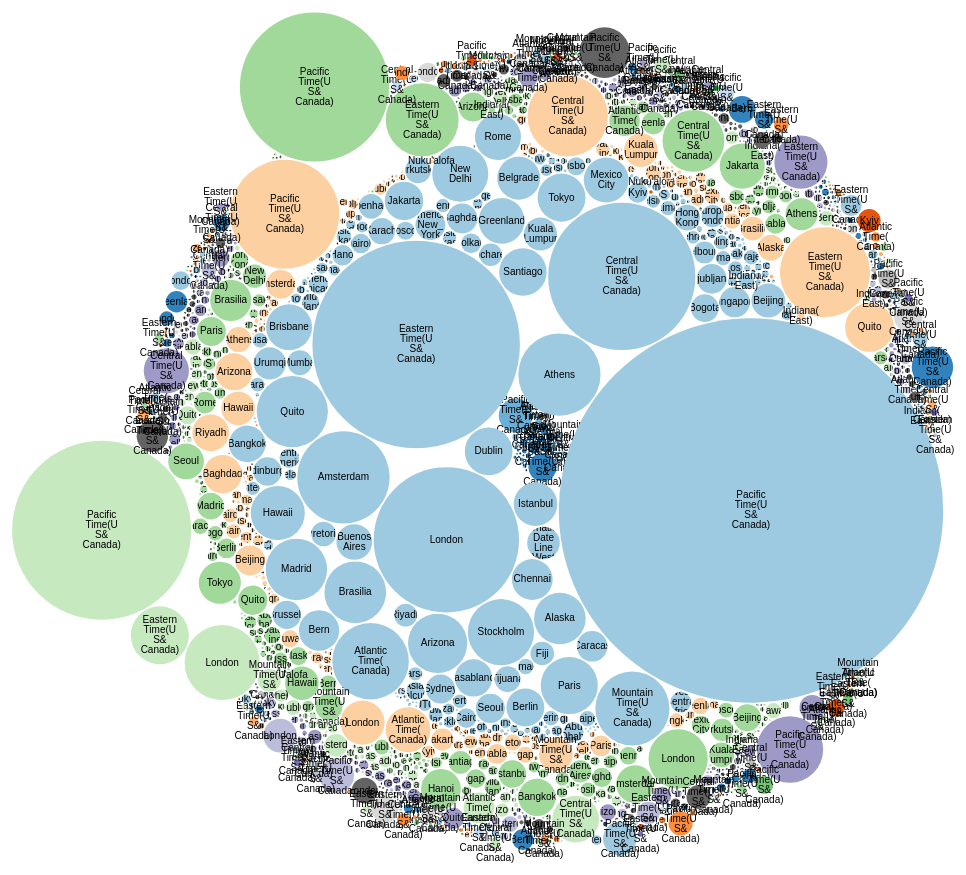
D3 v4 page, settled after 480 driven frames (8 s of simulated time); the page loaded 1 data file(s).



var svg = d3.select("svg"),
    width = +svg.attr("width"),
    height = +svg.attr("height");

var format = d3.format(",d");

var color = d3.scaleOrdinal(d3.schemeCategory20c);

var pack = d3.pack()
    .size([width, height])
    .padding(1.5);

d3.csv("flare.csv", function(d) {
  d.value = +d.value;
  if (d.value) return d;
}, function(error, classes) {
  if (error) throw error;

  var root = d3.hierarchy({children: classes})
      .sum(function(d) { return d.value; })
      .each(function(d) {
        if (id = d.data.id) {
          var id, i = id.lastIndexOf(".");
          d.id = id;
          d.package = id.slice(0, i);
          d.class = id.slice(i + 1);
        }
      });

  var node = svg.selectAll(".node")
    .data(pack(root).leaves())
    .enter().append("g")
      .attr("class", "node")
      .attr("transform", function(d) { return "translate(" + d.x + "," + d.y + ")"; });

  node.append("circle")
      .attr("id", function(d) { return d.id; })
      .attr("r", function(d) { return d.r; })
      .style("fill", function(d) { return color(d.package); });

  node.append("clipPath")
      .attr("id", function(d) { return "clip-" + d.id; })
    .append("use")
      .attr("xlink:href", function(d) { return "#" + d.id; });

  node.append("text")
      .attr("clip-path", function(d) { return "url(#clip-" + d.id + ")"; })
    .selectAll("tspan")
    .data(function(d) { console.log(d); return d.class.split(/(?=[A-Z][^A-Z])/g); })
    .enter().append("tspan")
      .attr("x", 0)
      .attr("y", function(d, i, nodes) { return 13 + (i - nodes.length / 2 - 0.5) * 10; })
      .text(function(d) { return d; });

  node.append("title")
      .text(function(d) { return d.id + "\n" + format(d.value); });
});



### data: flare.csv
id, value
flare, 
flare.angry, 
flare.angry.EasternTime(US&Canada), 37
flare.angry.CentralTime(US&Canada), 23
flare.angry.PacificTime(US&Canada), 186
flare.angry.Quito, 10
flare.angry.AtlanticTime(Canada), 7
flare.angry.London, 18
flare.angry.Athens, 6
flare.angry.Bucharest, 2
flare.angry.WestCentralAfrica, 2
flare.angry.CentralAmerica, 1
flare.angry.NewDelhi, 3
flare.angry.Hawaii, 17
flare.angry.Greenland, 11
flare.angry.Amsterdam, 5
flare.angry.Casablanca, 4
flare.angry.Arizona, 3
flare.angry.Bern, 2
flare.angry.Taipei, 1
flare.angry.Paris, 2
flare.angry.Madrid, 1
flare.angry.America/New_York, 2
flare.angry.Dublin, 1
flare.angry.Bangkok, 1
flare.angry.Monterrey, 1
flare.angry.Islamabad, 1
flare.angry.Alaska, 1
flare.angry.MountainTime(US&Canada), 4
flare.angry.Belgrade, 1
flare.angry.Edinburgh, 3
flare.angry.Mumbai, 1
flare.angry.HongKong, 1
flare.angry.KualaLumpur, 1
flare.angry.Tokyo, 1
flare.angry.Asia/Calcutta, 1
flare.angry.Berlin, 2
flare.angry.MexicoCity, 1
flare.angry.Asia/Makassar, 1
flare.angry.Melbourne, 1
flare.angry.America/Denver, 1
flare.angry.Europe/Paris, 1
flare.satisfied, 
flare.satisfied.PacificTime(US&Canada), 272
flare.satisfied.WestCentralAfrica, 1
flare.satisfied.Berlin, 4
flare.satisfied.Taipei, 1
flare.satisfied.Monterrey, 1
flare.satisfied.CentralTime(US&Canada), 5
flare.satisfied.Caracas, 1
flare.satisfied.EasternTime(US&Canada), 10
flare.satisfied.London, 9
flare.satisfied.Riyadh, 1
flare.satisfied.Jakarta, 1
flare.satisfied.Casablanca, 1
flare.satisfied.Alaska, 1
flare.satisfied.Brussels, 2
flare.satisfied.Beijing, 2
flare.satisfied.America/Los_Angeles, 1
flare.satisfied.Arizona, 1
... 1,664 more rows